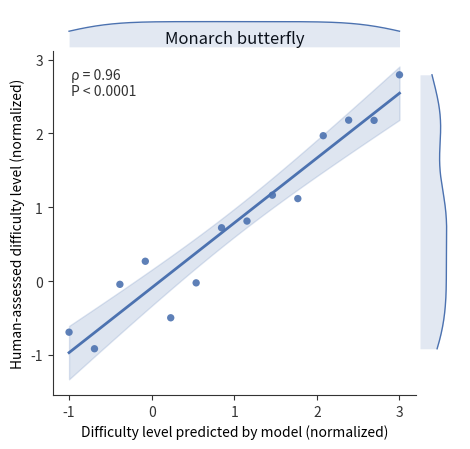

This chart was generated by the following Python code:
import numpy as np
import matplotlib.pyplot as plt
from scipy.stats import linregress, pearsonr, t, gaussian_kde
from mpl_toolkits.axes_grid1 import make_axes_locatable


# =========================
# Color palette
# =========================
PALETTE = {
    "Monarch butterfly": "#4C72B0",
    "Balloon": "#55A868",
    "Speedboat": "#C44E52",
    "Ibex": "#8172B2",
    "Snowplough": "#CCB974",
    "Cockatoo": "#64B5CD",
    "default": "#4C72B0",
}


def _half_violin_top(ax, data, color, alpha=0.16, lw=1.0, bw=0.40, scale=0.68):
    data = np.asarray(data, dtype=float)
    xs = np.linspace(np.min(data), np.max(data), 200)
    kde = gaussian_kde(data, bw_method=bw)
    ys = kde(xs)
    ys = scale * ys / ys.max() if ys.max() > 0 else ys

    ax.fill_between(xs, 0, ys, color=color, alpha=alpha, linewidth=0)
    ax.plot(xs, ys, color=color, linewidth=lw)
    ax.set_ylim(0, 1.02)
    ax.axis("off")


def _half_violin_right(ax, data, color, alpha=0.16, lw=1.0, bw=0.40, scale=0.68):
    data = np.asarray(data, dtype=float)
    ys = np.linspace(np.min(data), np.max(data), 200)
    kde = gaussian_kde(data, bw_method=bw)
    xs = kde(ys)
    xs = scale * xs / xs.max() if xs.max() > 0 else xs

    ax.fill_betweenx(ys, 0, xs, color=color, alpha=alpha, linewidth=0)
    ax.plot(xs, ys, color=color, linewidth=lw)
    ax.set_xlim(0, 1.02)
    ax.axis("off")


def plot_correlation_with_marginals(
    x,
    y,
    title="Monarch butterfly",
    xlabel="Difficulty level predicted by model (normalized)",
    ylabel="Human-assessed difficulty level (normalized)",
    point_size=28,
    point_alpha=0.9,
    ci_alpha=0.18,
    marginal_size="11%",
    marginal_pad=0.04,
    save_path=None,
):
    x = np.asarray(x, dtype=float)
    y = np.asarray(y, dtype=float)

    if x.shape != y.shape:
        raise ValueError("x and y must have the same shape.")
    if x.ndim != 1:
        raise ValueError("x and y must be 1D arrays.")
    if len(x) < 3:
        raise ValueError("Need at least 3 paired points.")

    color = PALETTE.get(title, PALETTE["default"])

    fig, ax = plt.subplots(figsize=(4.8, 4.6))

    # scatter
    ax.scatter(
        x, y,
        s=point_size,
        alpha=point_alpha,
        color=color,
        edgecolors="none",
        zorder=3
    )

    # regression
    lr = linregress(x, y)
    slope, intercept = lr.slope, lr.intercept
    x_fit = np.linspace(np.min(x), np.max(x), 200)
    y_fit = intercept + slope * x_fit

    # 95% CI of mean prediction
    n = len(x)
    x_mean = np.mean(x)
    y_pred = intercept + slope * x
    s_err = np.sqrt(np.sum((y - y_pred) ** 2) / (n - 2))
    sxx = np.sum((x - x_mean) ** 2)
    t_val = t.ppf(0.975, df=n - 2)

    conf = t_val * s_err * np.sqrt(1 / n + (x_fit - x_mean) ** 2 / sxx)
    y_lower = y_fit - conf
    y_upper = y_fit + conf

    ax.plot(x_fit, y_fit, color=color, linewidth=2.0, zorder=4)
    ax.fill_between(x_fit, y_lower, y_upper, color=color, alpha=ci_alpha, zorder=2)

    # stats
    rho, pval = pearsonr(x, y)
    p_text = "P < 0.0001" if pval < 1e-4 else f"P = {pval:.4f}"
    ax.text(
        0.05, 0.95,
        f"\u03c1 = {rho:.2f}\n{p_text}",
        transform=ax.transAxes,
        ha="left", va="top",
        fontsize=10,
        color="#333333"
    )

    # main axis style
    ax.set_title(title, pad=6)
    ax.set_xlabel(xlabel)
    ax.set_ylabel(ylabel)
    ax.spines["top"].set_visible(False)
    ax.spines["right"].set_visible(False)
    ax.spines["left"].set_color("#333333")
    ax.spines["bottom"].set_color("#333333")
    ax.tick_params(colors="#333333")

    # marginal half-violins
    divider = make_axes_locatable(ax)
    ax_top = divider.append_axes("top", size=marginal_size, pad=marginal_pad, sharex=ax)
    ax_right = divider.append_axes("right", size=marginal_size, pad=marginal_pad, sharey=ax)

    _half_violin_top(ax_top, x, color=color)
    _half_violin_right(ax_right, y, color=color)

    plt.setp(ax_top.get_xticklabels(), visible=False)
    plt.setp(ax_right.get_yticklabels(), visible=False)

    fig.tight_layout()

    if save_path is not None:
        fig.savefig(save_path, dpi=400, bbox_inches="tight")

    return fig, ax


if __name__ == "__main__":
    rng = np.random.default_rng(42)

    # 只跑一个图
    title = "Monarch butterfly"

    x = np.linspace(-1, 3, 14)
    y = 0.80 * x + rng.normal(0, 0.35, 14)

    fig, ax = plot_correlation_with_marginals(
        x=x,
        y=y,
        title=title,
        save_path=None,   # 例如改成 "single_panel.pdf"
    )

    plt.show()
